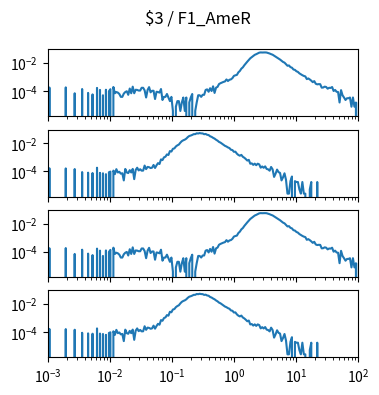

Generate this figure with matplotlib: (Note: this script raises an exception after producing the figure.)
import matplotlib.pyplot as plt
import numpy as np

num_plots = 4

fig, ax = plt.subplots(num_plots, 1, sharex=True, sharey=True)
fig.set_size_inches(4, 1*num_plots)

fig.suptitle("$3 / F1_AmeR")

for a in ax:
    a.set_xscale('log')
    a.set_yscale('log')
    a.set_xlim(1.000000e-03, 1.000000e+02)

ax[0].plot([1.000000e-03,1.056818e-03,1.116863e-03,1.180321e-03,1.247384e-03,1.318257e-03,1.393157e-03,1.472313e-03,1.555966e-03,1.644372e-03,1.737801e-03,1.836538e-03,1.940886e-03,2.051162e-03,2.167704e-03,2.290868e-03,2.421029e-03,2.558586e-03,2.703958e-03,2.857591e-03,3.019952e-03,3.191538e-03,3.372873e-03,3.564511e-03,3.767038e-03,3.981072e-03,4.207266e-03,4.446313e-03,4.698941e-03,4.965923e-03,5.248075e-03,5.546257e-03,5.861382e-03,6.194411e-03,6.546362e-03,6.918310e-03,7.311391e-03,7.726806e-03,8.165824e-03,8.629785e-03,9.120108e-03,9.638290e-03,1.018591e-02,1.076465e-02,1.137627e-02,1.202264e-02,1.270574e-02,1.342765e-02,1.419058e-02,1.499685e-02,1.584893e-02,1.674943e-02,1.770109e-02,1.870682e-02,1.976970e-02,2.089296e-02,2.208005e-02,2.333458e-02,2.466039e-02,2.606154e-02,2.754229e-02,2.910717e-02,3.076097e-02,3.250873e-02,3.435579e-02,3.630781e-02,3.837072e-02,4.055085e-02,4.285485e-02,4.528976e-02,4.786301e-02,5.058247e-02,5.345644e-02,5.649370e-02,5.970353e-02,6.309573e-02,6.668068e-02,7.046931e-02,7.447320e-02,7.870458e-02,8.317638e-02,8.790225e-02,9.289664e-02,9.817479e-02,1.037528e-01,1.096478e-01,1.158777e-01,1.224616e-01,1.294196e-01,1.367729e-01,1.445440e-01,1.527566e-01,1.614359e-01,1.706082e-01,1.803018e-01,1.905461e-01,2.013724e-01,2.128139e-01,2.249055e-01,2.376840e-01,2.511886e-01,2.654606e-01,2.805434e-01,2.964831e-01,3.133286e-01,3.311311e-01,3.499452e-01,3.698282e-01,3.908409e-01,4.130475e-01,4.365158e-01,4.613176e-01,4.875285e-01,5.152286e-01,5.445027e-01,5.754399e-01,6.081350e-01,6.426877e-01,6.792036e-01,7.177943e-01,7.585776e-01,8.016781e-01,8.472274e-01,8.953648e-01,9.462372e-01,1.000000e+00,1.056818e+00,1.116863e+00,1.180321e+00,1.247384e+00,1.318257e+00,1.393157e+00,1.472313e+00,1.555966e+00,1.644372e+00,1.737801e+00,1.836538e+00,1.940886e+00,2.051162e+00,2.167704e+00,2.290868e+00,2.421029e+00,2.558586e+00,2.703958e+00,2.857591e+00,3.019952e+00,3.191538e+00,3.372873e+00,3.564511e+00,3.767038e+00,3.981072e+00,4.207266e+00,4.446313e+00,4.698941e+00,4.965923e+00,5.248075e+00,5.546257e+00,5.861382e+00,6.194411e+00,6.546362e+00,6.918310e+00,7.311391e+00,7.726806e+00,8.165824e+00,8.629785e+00,9.120108e+00,9.638290e+00,1.018591e+01,1.076465e+01,1.137627e+01,1.202264e+01,1.270574e+01,1.342765e+01,1.419058e+01,1.499685e+01,1.584893e+01,1.674943e+01,1.770109e+01,1.870682e+01,1.976970e+01,2.089296e+01,2.208005e+01,2.333458e+01,2.466039e+01,2.606154e+01,2.754229e+01,2.910717e+01,3.076097e+01,3.250873e+01,3.435579e+01,3.630781e+01,3.837072e+01,4.055085e+01,4.285485e+01,4.528976e+01,4.786301e+01,5.058247e+01,5.345644e+01,5.649370e+01,5.970353e+01,6.309573e+01,6.668068e+01,7.046931e+01,7.447320e+01,7.870458e+01,8.317638e+01,8.790225e+01,9.289664e+01,9.817479e+01,1.037528e+02,1.096478e+02,1.158777e+02,1.224616e+02,1.294196e+02,1.367729e+02,1.445440e+02,1.527566e+02,1.614359e+02,1.706082e+02,1.803018e+02,1.905461e+02,2.013724e+02,2.128139e+02,2.249055e+02,2.376840e+02,2.511886e+02,2.654606e+02,2.805434e+02,2.964831e+02,3.133286e+02,3.311311e+02,3.499452e+02,3.698282e+02,3.908409e+02,4.130475e+02,4.365158e+02,4.613176e+02,4.875285e+02,5.152286e+02,5.445027e+02,5.754399e+02,6.081350e+02,6.426877e+02,6.792036e+02,7.177943e+02,7.585776e+02,8.016781e+02,8.472274e+02,8.953648e+02,9.462372e+02,], [0.000000e+00,1.807455e-04,0.000000e+00,0.000000e+00,0.000000e+00,0.000000e+00,0.000000e+00,0.000000e+00,0.000000e+00,0.000000e+00,0.000000e+00,0.000000e+00,1.847507e-04,0.000000e+00,0.000000e+00,0.000000e+00,0.000000e+00,0.000000e+00,7.072108e-05,0.000000e+00,0.000000e+00,0.000000e+00,0.000000e+00,1.414422e-04,0.000000e+00,0.000000e+00,0.000000e+00,7.472623e-05,0.000000e+00,0.000000e+00,5.895502e-05,0.000000e+00,0.000000e+00,1.689794e-04,0.000000e+00,1.217905e-04,0.000000e+00,5.106941e-05,0.000000e+00,1.257956e-04,0.000000e+00,9.825836e-05,1.375617e-04,0.000000e+00,1.965167e-04,7.072108e-05,8.649229e-05,7.866903e-05,6.302250e-05,3.936569e-05,3.930334e-05,6.677828e-05,8.642995e-05,9.825836e-05,5.501221e-05,1.532706e-04,7.072108e-05,2.082828e-04,7.072108e-05,1.257956e-04,1.218528e-04,1.100244e-04,1.100244e-04,1.729222e-04,1.728599e-04,1.139672e-04,3.536054e-05,1.219152e-04,1.925739e-04,8.254949e-05,1.060816e-04,1.060816e-04,2.753728e-05,9.037276e-05,8.642995e-05,7.860669e-05,1.414422e-04,2.359447e-05,3.930334e-05,3.930334e-05,6.289782e-05,3.536054e-05,1.965167e-05,3.930334e-05,3.942803e-06,0.000000e+00,7.885605e-06,1.965167e-05,1.965167e-05,3.942803e-06,1.570887e-05,3.536054e-05,3.942803e-06,3.536054e-05,0.000000e+00,1.570887e-05,3.536054e-05,6.283548e-05,0.000000e+00,3.942803e-06,1.570887e-05,5.106941e-05,5.106941e-05,3.930334e-05,5.501221e-05,5.501221e-05,1.217905e-04,1.335566e-04,9.037276e-05,1.610315e-04,1.021388e-04,2.199242e-04,7.466389e-05,1.767404e-04,2.003348e-04,3.181202e-04,3.652468e-04,4.084929e-04,4.516768e-04,4.870373e-04,6.755437e-04,5.223978e-04,6.402455e-04,6.835540e-04,8.329441e-04,1.202258e-03,1.324236e-03,1.411289e-03,2.150417e-03,2.697780e-03,3.916745e-03,4.845813e-03,6.839951e-03,9.254785e-03,1.229596e-02,1.631316e-02,2.128315e-02,2.563061e-02,3.141603e-02,3.738181e-02,4.158816e-02,4.720936e-02,5.328249e-02,5.544913e-02,5.457502e-02,5.504316e-02,5.538251e-02,5.435350e-02,5.036809e-02,4.641786e-02,4.166647e-02,3.815565e-02,3.263521e-02,2.826528e-02,2.411983e-02,2.076108e-02,1.733962e-02,1.437215e-02,1.175616e-02,1.047498e-02,8.164966e-03,6.302249e-03,6.612858e-03,5.021758e-03,4.592990e-03,3.426528e-03,3.213991e-03,2.565985e-03,2.306321e-03,1.823102e-03,1.563749e-03,1.347706e-03,1.194560e-03,1.107943e-03,7.113407e-04,7.937655e-04,6.720997e-04,5.502468e-04,4.322744e-04,5.148863e-04,3.340161e-04,3.026607e-04,3.143644e-04,3.104216e-04,1.769274e-04,1.808079e-04,2.082204e-04,1.965791e-04,1.493278e-04,1.728599e-04,1.689171e-04,1.964544e-04,1.021388e-04,1.217905e-04,9.037276e-05,8.642995e-05,1.570887e-05,1.178477e-04,5.106941e-05,3.536054e-05,2.359447e-05,3.141774e-05,3.141774e-05,3.536054e-05,7.885605e-06,3.536054e-05,7.885605e-06,1.570887e-05,0.000000e+00,1.570887e-05,0.000000e+00,1.570887e-05,3.141774e-05,3.141774e-05,0.000000e+00,1.570887e-05,0.000000e+00,0.000000e+00,0.000000e+00,0.000000e+00,0.000000e+00,1.570887e-05,3.942803e-06,0.000000e+00,0.000000e+00,0.000000e+00,0.000000e+00,0.000000e+00,0.000000e+00,0.000000e+00,0.000000e+00,0.000000e+00,0.000000e+00,0.000000e+00,0.000000e+00,0.000000e+00,0.000000e+00,0.000000e+00,0.000000e+00,0.000000e+00,0.000000e+00,0.000000e+00,0.000000e+00,0.000000e+00,0.000000e+00,0.000000e+00,0.000000e+00,0.000000e+00,0.000000e+00,0.000000e+00,])
ax[1].plot([1.000000e-03,1.056818e-03,1.116863e-03,1.180321e-03,1.247384e-03,1.318257e-03,1.393157e-03,1.472313e-03,1.555966e-03,1.644372e-03,1.737801e-03,1.836538e-03,1.940886e-03,2.051162e-03,2.167704e-03,2.290868e-03,2.421029e-03,2.558586e-03,2.703958e-03,2.857591e-03,3.019952e-03,3.191538e-03,3.372873e-03,3.564511e-03,3.767038e-03,3.981072e-03,4.207266e-03,4.446313e-03,4.698941e-03,4.965923e-03,5.248075e-03,5.546257e-03,5.861382e-03,6.194411e-03,6.546362e-03,6.918310e-03,7.311391e-03,7.726806e-03,8.165824e-03,8.629785e-03,9.120108e-03,9.638290e-03,1.018591e-02,1.076465e-02,1.137627e-02,1.202264e-02,1.270574e-02,1.342765e-02,1.419058e-02,1.499685e-02,1.584893e-02,1.674943e-02,1.770109e-02,1.870682e-02,1.976970e-02,2.089296e-02,2.208005e-02,2.333458e-02,2.466039e-02,2.606154e-02,2.754229e-02,2.910717e-02,3.076097e-02,3.250873e-02,3.435579e-02,3.630781e-02,3.837072e-02,4.055085e-02,4.285485e-02,4.528976e-02,4.786301e-02,5.058247e-02,5.345644e-02,5.649370e-02,5.970353e-02,6.309573e-02,6.668068e-02,7.046931e-02,7.447320e-02,7.870458e-02,8.317638e-02,8.790225e-02,9.289664e-02,9.817479e-02,1.037528e-01,1.096478e-01,1.158777e-01,1.224616e-01,1.294196e-01,1.367729e-01,1.445440e-01,1.527566e-01,1.614359e-01,1.706082e-01,1.803018e-01,1.905461e-01,2.013724e-01,2.128139e-01,2.249055e-01,2.376840e-01,2.511886e-01,2.654606e-01,2.805434e-01,2.964831e-01,3.133286e-01,3.311311e-01,3.499452e-01,3.698282e-01,3.908409e-01,4.130475e-01,4.365158e-01,4.613176e-01,4.875285e-01,5.152286e-01,5.445027e-01,5.754399e-01,6.081350e-01,6.426877e-01,6.792036e-01,7.177943e-01,7.585776e-01,8.016781e-01,8.472274e-01,8.953648e-01,9.462372e-01,1.000000e+00,1.056818e+00,1.116863e+00,1.180321e+00,1.247384e+00,1.318257e+00,1.393157e+00,1.472313e+00,1.555966e+00,1.644372e+00,1.737801e+00,1.836538e+00,1.940886e+00,2.051162e+00,2.167704e+00,2.290868e+00,2.421029e+00,2.558586e+00,2.703958e+00,2.857591e+00,3.019952e+00,3.191538e+00,3.372873e+00,3.564511e+00,3.767038e+00,3.981072e+00,4.207266e+00,4.446313e+00,4.698941e+00,4.965923e+00,5.248075e+00,5.546257e+00,5.861382e+00,6.194411e+00,6.546362e+00,6.918310e+00,7.311391e+00,7.726806e+00,8.165824e+00,8.629785e+00,9.120108e+00,9.638290e+00,1.018591e+01,1.076465e+01,1.137627e+01,1.202264e+01,1.270574e+01,1.342765e+01,1.419058e+01,1.499685e+01,1.584893e+01,1.674943e+01,1.770109e+01,1.870682e+01,1.976970e+01,2.089296e+01,2.208005e+01,2.333458e+01,2.466039e+01,2.606154e+01,2.754229e+01,2.910717e+01,3.076097e+01,3.250873e+01,3.435579e+01,3.630781e+01,3.837072e+01,4.055085e+01,4.285485e+01,4.528976e+01,4.786301e+01,5.058247e+01,5.345644e+01,5.649370e+01,5.970353e+01,6.309573e+01,6.668068e+01,7.046931e+01,7.447320e+01,7.870458e+01,8.317638e+01,8.790225e+01,9.289664e+01,9.817479e+01,1.037528e+02,1.096478e+02,1.158777e+02,1.224616e+02,1.294196e+02,1.367729e+02,1.445440e+02,1.527566e+02,1.614359e+02,1.706082e+02,1.803018e+02,1.905461e+02,2.013724e+02,2.128139e+02,2.249055e+02,2.376840e+02,2.511886e+02,2.654606e+02,2.805434e+02,2.964831e+02,3.133286e+02,3.311311e+02,3.499452e+02,3.698282e+02,3.908409e+02,4.130475e+02,4.365158e+02,4.613176e+02,4.875285e+02,5.152286e+02,5.445027e+02,5.754399e+02,6.081350e+02,6.426877e+02,6.792036e+02,7.177943e+02,7.585776e+02,8.016781e+02,8.472274e+02,8.953648e+02,9.462372e+02,], [0.000000e+00,1.695678e-04,0.000000e+00,0.000000e+00,0.000000e+00,0.000000e+00,0.000000e+00,0.000000e+00,0.000000e+00,0.000000e+00,0.000000e+00,0.000000e+00,1.650935e-04,0.000000e+00,0.000000e+00,0.000000e+00,0.000000e+00,0.000000e+00,1.489311e-04,0.000000e+00,0.000000e+00,0.000000e+00,0.000000e+00,9.062797e-05,0.000000e+00,0.000000e+00,0.000000e+00,8.254676e-05,0.000000e+00,0.000000e+00,7.807250e-05,0.000000e+00,0.000000e+00,1.848170e-04,0.000000e+00,7.985302e-05,0.000000e+00,7.446554e-05,0.000000e+00,6.460381e-05,0.000000e+00,8.793424e-05,9.779597e-05,0.000000e+00,1.157389e-04,6.460381e-05,1.462374e-04,8.524050e-05,9.510223e-05,6.999128e-05,7.537876e-05,2.333043e-05,1.516248e-04,8.524050e-05,7.715928e-05,1.238201e-04,8.524050e-05,1.525380e-04,2.871790e-05,1.292076e-04,1.848170e-04,1.184327e-04,1.444568e-04,1.139584e-04,1.157389e-04,2.628895e-04,1.471506e-04,2.108412e-04,2.009794e-04,1.749553e-04,1.857302e-04,2.906942e-04,1.776490e-04,2.736644e-04,3.920971e-04,3.373550e-04,7.204577e-04,6.424311e-04,1.005810e-03,1.117029e-03,1.624865e-03,1.477715e-03,2.798463e-03,2.588489e-03,4.059949e-03,4.341694e-03,5.918118e-03,7.118607e-03,8.087664e-03,1.101351e-02,1.412695e-02,1.632791e-02,1.806158e-02,2.128442e-02,2.727152e-02,3.284968e-02,3.527413e-02,3.903357e-02,4.429236e-02,4.432195e-02,5.076598e-02,4.915089e-02,5.288444e-02,5.016204e-02,4.975145e-02,4.380101e-02,4.569488e-02,3.996153e-02,3.820659e-02,3.122422e-02,2.852908e-02,2.426235e-02,2.140847e-02,1.771719e-02,1.532516e-02,1.243507e-02,1.109806e-02,9.344951e-03,8.001740e-03,6.557993e-03,5.897711e-03,5.050602e-03,4.560663e-03,3.484953e-03,3.293789e-03,2.480923e-03,2.532012e-03,1.827717e-03,1.480454e-03,1.312667e-03,1.501958e-03,1.100913e-03,9.439003e-04,7.590833e-04,5.939897e-04,6.684094e-04,3.544307e-04,3.768479e-04,2.943011e-04,3.589049e-04,2.790519e-04,3.562112e-04,3.194121e-04,1.857302e-04,2.270036e-04,1.830365e-04,2.314778e-04,1.516248e-04,1.417631e-04,1.139584e-04,2.090606e-04,1.417631e-04,4.127338e-05,6.999128e-05,1.363756e-04,8.971476e-05,7.985302e-05,2.333043e-05,3.857964e-05,7.446554e-05,2.602417e-05,2.693738e-06,2.693738e-06,2.063669e-05,4.396712e-05,0.000000e+00,2.063669e-05,1.794295e-05,1.794295e-05,5.387476e-06,2.693738e-06,1.794295e-05,2.693738e-06,2.693738e-06,0.000000e+00,0.000000e+00,5.387476e-06,1.794295e-05,0.000000e+00,0.000000e+00,0.000000e+00,1.794295e-05,0.000000e+00,0.000000e+00,0.000000e+00,0.000000e+00,0.000000e+00,0.000000e+00,0.000000e+00,0.000000e+00,0.000000e+00,0.000000e+00,0.000000e+00,0.000000e+00,0.000000e+00,0.000000e+00,0.000000e+00,0.000000e+00,0.000000e+00,0.000000e+00,0.000000e+00,0.000000e+00,0.000000e+00,0.000000e+00,0.000000e+00,0.000000e+00,0.000000e+00,0.000000e+00,0.000000e+00,0.000000e+00,0.000000e+00,0.000000e+00,0.000000e+00,0.000000e+00,0.000000e+00,0.000000e+00,0.000000e+00,0.000000e+00,0.000000e+00,0.000000e+00,0.000000e+00,0.000000e+00,0.000000e+00,0.000000e+00,0.000000e+00,0.000000e+00,0.000000e+00,0.000000e+00,0.000000e+00,0.000000e+00,0.000000e+00,0.000000e+00,0.000000e+00,0.000000e+00,0.000000e+00,0.000000e+00,0.000000e+00,0.000000e+00,0.000000e+00,0.000000e+00,0.000000e+00,0.000000e+00,0.000000e+00,0.000000e+00,0.000000e+00,0.000000e+00,0.000000e+00,0.000000e+00,0.000000e+00,0.000000e+00,])
ax[2].plot([1.000000e-03,1.056818e-03,1.116863e-03,1.180321e-03,1.247384e-03,1.318257e-03,1.393157e-03,1.472313e-03,1.555966e-03,1.644372e-03,1.737801e-03,1.836538e-03,1.940886e-03,2.051162e-03,2.167704e-03,2.290868e-03,2.421029e-03,2.558586e-03,2.703958e-03,2.857591e-03,3.019952e-03,3.191538e-03,3.372873e-03,3.564511e-03,3.767038e-03,3.981072e-03,4.207266e-03,4.446313e-03,4.698941e-03,4.965923e-03,5.248075e-03,5.546257e-03,5.861382e-03,6.194411e-03,6.546362e-03,6.918310e-03,7.311391e-03,7.726806e-03,8.165824e-03,8.629785e-03,9.120108e-03,9.638290e-03,1.018591e-02,1.076465e-02,1.137627e-02,1.202264e-02,1.270574e-02,1.342765e-02,1.419058e-02,1.499685e-02,1.584893e-02,1.674943e-02,1.770109e-02,1.870682e-02,1.976970e-02,2.089296e-02,2.208005e-02,2.333458e-02,2.466039e-02,2.606154e-02,2.754229e-02,2.910717e-02,3.076097e-02,3.250873e-02,3.435579e-02,3.630781e-02,3.837072e-02,4.055085e-02,4.285485e-02,4.528976e-02,4.786301e-02,5.058247e-02,5.345644e-02,5.649370e-02,5.970353e-02,6.309573e-02,6.668068e-02,7.046931e-02,7.447320e-02,7.870458e-02,8.317638e-02,8.790225e-02,9.289664e-02,9.817479e-02,1.037528e-01,1.096478e-01,1.158777e-01,1.224616e-01,1.294196e-01,1.367729e-01,1.445440e-01,1.527566e-01,1.614359e-01,1.706082e-01,1.803018e-01,1.905461e-01,2.013724e-01,2.128139e-01,2.249055e-01,2.376840e-01,2.511886e-01,2.654606e-01,2.805434e-01,2.964831e-01,3.133286e-01,3.311311e-01,3.499452e-01,3.698282e-01,3.908409e-01,4.130475e-01,4.365158e-01,4.613176e-01,4.875285e-01,5.152286e-01,5.445027e-01,5.754399e-01,6.081350e-01,6.426877e-01,6.792036e-01,7.177943e-01,7.585776e-01,8.016781e-01,8.472274e-01,8.953648e-01,9.462372e-01,1.000000e+00,1.056818e+00,1.116863e+00,1.180321e+00,1.247384e+00,1.318257e+00,1.393157e+00,1.472313e+00,1.555966e+00,1.644372e+00,1.737801e+00,1.836538e+00,1.940886e+00,2.051162e+00,2.167704e+00,2.290868e+00,2.421029e+00,2.558586e+00,2.703958e+00,2.857591e+00,3.019952e+00,3.191538e+00,3.372873e+00,3.564511e+00,3.767038e+00,3.981072e+00,4.207266e+00,4.446313e+00,4.698941e+00,4.965923e+00,5.248075e+00,5.546257e+00,5.861382e+00,6.194411e+00,6.546362e+00,6.918310e+00,7.311391e+00,7.726806e+00,8.165824e+00,8.629785e+00,9.120108e+00,9.638290e+00,1.018591e+01,1.076465e+01,1.137627e+01,1.202264e+01,1.270574e+01,1.342765e+01,1.419058e+01,1.499685e+01,1.584893e+01,1.674943e+01,1.770109e+01,1.870682e+01,1.976970e+01,2.089296e+01,2.208005e+01,2.333458e+01,2.466039e+01,2.606154e+01,2.754229e+01,2.910717e+01,3.076097e+01,3.250873e+01,3.435579e+01,3.630781e+01,3.837072e+01,4.055085e+01,4.285485e+01,4.528976e+01,4.786301e+01,5.058247e+01,5.345644e+01,5.649370e+01,5.970353e+01,6.309573e+01,6.668068e+01,7.046931e+01,7.447320e+01,7.870458e+01,8.317638e+01,8.790225e+01,9.289664e+01,9.817479e+01,1.037528e+02,1.096478e+02,1.158777e+02,1.224616e+02,1.294196e+02,1.367729e+02,1.445440e+02,1.527566e+02,1.614359e+02,1.706082e+02,1.803018e+02,1.905461e+02,2.013724e+02,2.128139e+02,2.249055e+02,2.376840e+02,2.511886e+02,2.654606e+02,2.805434e+02,2.964831e+02,3.133286e+02,3.311311e+02,3.499452e+02,3.698282e+02,3.908409e+02,4.130475e+02,4.365158e+02,4.613176e+02,4.875285e+02,5.152286e+02,5.445027e+02,5.754399e+02,6.081350e+02,6.426877e+02,6.792036e+02,7.177943e+02,7.585776e+02,8.016781e+02,8.472274e+02,8.953648e+02,9.462372e+02,], [0.000000e+00,1.807455e-04,0.000000e+00,0.000000e+00,0.000000e+00,0.000000e+00,0.000000e+00,0.000000e+00,0.000000e+00,0.000000e+00,0.000000e+00,0.000000e+00,1.847507e-04,0.000000e+00,0.000000e+00,0.000000e+00,0.000000e+00,0.000000e+00,7.072108e-05,0.000000e+00,0.000000e+00,0.000000e+00,0.000000e+00,1.414422e-04,0.000000e+00,0.000000e+00,0.000000e+00,7.472623e-05,0.000000e+00,0.000000e+00,5.895502e-05,0.000000e+00,0.000000e+00,1.689794e-04,0.000000e+00,1.217905e-04,0.000000e+00,5.106941e-05,0.000000e+00,1.257956e-04,0.000000e+00,9.825836e-05,1.375617e-04,0.000000e+00,1.965167e-04,7.072108e-05,8.649229e-05,7.866903e-05,6.302250e-05,3.936569e-05,3.930334e-05,6.677828e-05,8.642995e-05,9.825836e-05,5.501221e-05,1.532706e-04,7.072108e-05,2.082828e-04,7.072108e-05,1.257956e-04,1.218528e-04,1.100244e-04,1.100244e-04,1.729222e-04,1.728599e-04,1.139672e-04,3.536054e-05,1.219152e-04,1.925739e-04,8.254949e-05,1.060816e-04,1.060816e-04,2.753728e-05,9.037276e-05,8.642995e-05,7.860669e-05,1.414422e-04,2.359447e-05,3.930334e-05,3.930334e-05,6.289782e-05,3.536054e-05,1.965167e-05,3.930334e-05,3.942803e-06,0.000000e+00,7.885605e-06,1.965167e-05,1.965167e-05,3.942803e-06,1.570887e-05,3.536054e-05,3.942803e-06,3.536054e-05,0.000000e+00,1.570887e-05,3.536054e-05,6.283548e-05,0.000000e+00,3.942803e-06,1.570887e-05,5.106941e-05,5.106941e-05,3.930334e-05,5.501221e-05,5.501221e-05,1.217905e-04,1.335566e-04,9.037276e-05,1.610315e-04,1.021388e-04,2.199242e-04,7.466389e-05,1.767404e-04,2.003348e-04,3.181202e-04,3.652468e-04,4.084929e-04,4.516768e-04,4.870373e-04,6.755437e-04,5.223978e-04,6.402455e-04,6.835540e-04,8.329441e-04,1.202258e-03,1.324236e-03,1.411289e-03,2.150417e-03,2.697780e-03,3.916745e-03,4.845813e-03,6.839951e-03,9.254785e-03,1.229596e-02,1.631316e-02,2.128315e-02,2.563061e-02,3.141603e-02,3.738181e-02,4.158816e-02,4.720936e-02,5.328249e-02,5.544913e-02,5.457502e-02,5.504316e-02,5.538251e-02,5.435350e-02,5.036809e-02,4.641786e-02,4.166647e-02,3.815565e-02,3.263521e-02,2.826528e-02,2.411983e-02,2.076108e-02,1.733962e-02,1.437215e-02,1.175616e-02,1.047498e-02,8.164966e-03,6.302249e-03,6.612858e-03,5.021758e-03,4.592990e-03,3.426528e-03,3.213991e-03,2.565985e-03,2.306321e-03,1.823102e-03,1.563749e-03,1.347706e-03,1.194560e-03,1.107943e-03,7.113407e-04,7.937655e-04,6.720997e-04,5.502468e-04,4.322744e-04,5.148863e-04,3.340161e-04,3.026607e-04,3.143644e-04,3.104216e-04,1.769274e-04,1.808079e-04,2.082204e-04,1.965791e-04,1.493278e-04,1.728599e-04,1.689171e-04,1.964544e-04,1.021388e-04,1.217905e-04,9.037276e-05,8.642995e-05,1.570887e-05,1.178477e-04,5.106941e-05,3.536054e-05,2.359447e-05,3.141774e-05,3.141774e-05,3.536054e-05,7.885605e-06,3.536054e-05,7.885605e-06,1.570887e-05,0.000000e+00,1.570887e-05,0.000000e+00,1.570887e-05,3.141774e-05,3.141774e-05,0.000000e+00,1.570887e-05,0.000000e+00,0.000000e+00,0.000000e+00,0.000000e+00,0.000000e+00,1.570887e-05,3.942803e-06,0.000000e+00,0.000000e+00,0.000000e+00,0.000000e+00,0.000000e+00,0.000000e+00,0.000000e+00,0.000000e+00,0.000000e+00,0.000000e+00,0.000000e+00,0.000000e+00,0.000000e+00,0.000000e+00,0.000000e+00,0.000000e+00,0.000000e+00,0.000000e+00,0.000000e+00,0.000000e+00,0.000000e+00,0.000000e+00,0.000000e+00,0.000000e+00,0.000000e+00,0.000000e+00,0.000000e+00,])
ax[3].plot([1.000000e-03,1.056818e-03,1.116863e-03,1.180321e-03,1.247384e-03,1.318257e-03,1.393157e-03,1.472313e-03,1.555966e-03,1.644372e-03,1.737801e-03,1.836538e-03,1.940886e-03,2.051162e-03,2.167704e-03,2.290868e-03,2.421029e-03,2.558586e-03,2.703958e-03,2.857591e-03,3.019952e-03,3.191538e-03,3.372873e-03,3.564511e-03,3.767038e-03,3.981072e-03,4.207266e-03,4.446313e-03,4.698941e-03,4.965923e-03,5.248075e-03,5.546257e-03,5.861382e-03,6.194411e-03,6.546362e-03,6.918310e-03,7.311391e-03,7.726806e-03,8.165824e-03,8.629785e-03,9.120108e-03,9.638290e-03,1.018591e-02,1.076465e-02,1.137627e-02,1.202264e-02,1.270574e-02,1.342765e-02,1.419058e-02,1.499685e-02,1.584893e-02,1.674943e-02,1.770109e-02,1.870682e-02,1.976970e-02,2.089296e-02,2.208005e-02,2.333458e-02,2.466039e-02,2.606154e-02,2.754229e-02,2.910717e-02,3.076097e-02,3.250873e-02,3.435579e-02,3.630781e-02,3.837072e-02,4.055085e-02,4.285485e-02,4.528976e-02,4.786301e-02,5.058247e-02,5.345644e-02,5.649370e-02,5.970353e-02,6.309573e-02,6.668068e-02,7.046931e-02,7.447320e-02,7.870458e-02,8.317638e-02,8.790225e-02,9.289664e-02,9.817479e-02,1.037528e-01,1.096478e-01,1.158777e-01,1.224616e-01,1.294196e-01,1.367729e-01,1.445440e-01,1.527566e-01,1.614359e-01,1.706082e-01,1.803018e-01,1.905461e-01,2.013724e-01,2.128139e-01,2.249055e-01,2.376840e-01,2.511886e-01,2.654606e-01,2.805434e-01,2.964831e-01,3.133286e-01,3.311311e-01,3.499452e-01,3.698282e-01,3.908409e-01,4.130475e-01,4.365158e-01,4.613176e-01,4.875285e-01,5.152286e-01,5.445027e-01,5.754399e-01,6.081350e-01,6.426877e-01,6.792036e-01,7.177943e-01,7.585776e-01,8.016781e-01,8.472274e-01,8.953648e-01,9.462372e-01,1.000000e+00,1.056818e+00,1.116863e+00,1.180321e+00,1.247384e+00,1.318257e+00,1.393157e+00,1.472313e+00,1.555966e+00,1.644372e+00,1.737801e+00,1.836538e+00,1.940886e+00,2.051162e+00,2.167704e+00,2.290868e+00,2.421029e+00,2.558586e+00,2.703958e+00,2.857591e+00,3.019952e+00,3.191538e+00,3.372873e+00,3.564511e+00,3.767038e+00,3.981072e+00,4.207266e+00,4.446313e+00,4.698941e+00,4.965923e+00,5.248075e+00,5.546257e+00,5.861382e+00,6.194411e+00,6.546362e+00,6.918310e+00,7.311391e+00,7.726806e+00,8.165824e+00,8.629785e+00,9.120108e+00,9.638290e+00,1.018591e+01,1.076465e+01,1.137627e+01,1.202264e+01,1.270574e+01,1.342765e+01,1.419058e+01,1.499685e+01,1.584893e+01,1.674943e+01,1.770109e+01,1.870682e+01,1.976970e+01,2.089296e+01,2.208005e+01,2.333458e+01,2.466039e+01,2.606154e+01,2.754229e+01,2.910717e+01,3.076097e+01,3.250873e+01,3.435579e+01,3.630781e+01,3.837072e+01,4.055085e+01,4.285485e+01,4.528976e+01,4.786301e+01,5.058247e+01,5.345644e+01,5.649370e+01,5.970353e+01,6.309573e+01,6.668068e+01,7.046931e+01,7.447320e+01,7.870458e+01,8.317638e+01,8.790225e+01,9.289664e+01,9.817479e+01,1.037528e+02,1.096478e+02,1.158777e+02,1.224616e+02,1.294196e+02,1.367729e+02,1.445440e+02,1.527566e+02,1.614359e+02,1.706082e+02,1.803018e+02,1.905461e+02,2.013724e+02,2.128139e+02,2.249055e+02,2.376840e+02,2.511886e+02,2.654606e+02,2.805434e+02,2.964831e+02,3.133286e+02,3.311311e+02,3.499452e+02,3.698282e+02,3.908409e+02,4.130475e+02,4.365158e+02,4.613176e+02,4.875285e+02,5.152286e+02,5.445027e+02,5.754399e+02,6.081350e+02,6.426877e+02,6.792036e+02,7.177943e+02,7.585776e+02,8.016781e+02,8.472274e+02,8.953648e+02,9.462372e+02,], [0.000000e+00,1.695678e-04,0.000000e+00,0.000000e+00,0.000000e+00,0.000000e+00,0.000000e+00,0.000000e+00,0.000000e+00,0.000000e+00,0.000000e+00,0.000000e+00,1.650935e-04,0.000000e+00,0.000000e+00,0.000000e+00,0.000000e+00,0.000000e+00,1.489311e-04,0.000000e+00,0.000000e+00,0.000000e+00,0.000000e+00,9.062797e-05,0.000000e+00,0.000000e+00,0.000000e+00,8.254676e-05,0.000000e+00,0.000000e+00,7.807250e-05,0.000000e+00,0.000000e+00,1.848170e-04,0.000000e+00,7.985302e-05,0.000000e+00,7.446554e-05,0.000000e+00,6.460381e-05,0.000000e+00,8.793424e-05,9.779597e-05,0.000000e+00,1.157389e-04,6.460381e-05,1.462374e-04,8.524050e-05,9.510223e-05,6.999128e-05,7.537876e-05,2.333043e-05,1.516248e-04,8.524050e-05,7.715928e-05,1.238201e-04,8.524050e-05,1.525380e-04,2.871790e-05,1.292076e-04,1.848170e-04,1.184327e-04,1.444568e-04,1.139584e-04,1.157389e-04,2.628895e-04,1.471506e-04,2.108412e-04,2.009794e-04,1.749553e-04,1.857302e-04,2.906942e-04,1.776490e-04,2.736644e-04,3.920971e-04,3.373550e-04,7.204577e-04,6.424311e-04,1.005810e-03,1.117029e-03,1.624865e-03,1.477715e-03,2.798463e-03,2.588489e-03,4.059949e-03,4.341694e-03,5.918118e-03,7.118607e-03,8.087664e-03,1.101351e-02,1.412695e-02,1.632791e-02,1.806158e-02,2.128442e-02,2.727152e-02,3.284968e-02,3.527413e-02,3.903357e-02,4.429236e-02,4.432195e-02,5.076598e-02,4.915089e-02,5.288444e-02,5.016204e-02,4.975145e-02,4.380101e-02,4.569488e-02,3.996153e-02,3.820659e-02,3.122422e-02,2.852908e-02,2.426235e-02,2.140847e-02,1.771719e-02,1.532516e-02,1.243507e-02,1.109806e-02,9.344951e-03,8.001740e-03,6.557993e-03,5.897711e-03,5.050602e-03,4.560663e-03,3.484953e-03,3.293789e-03,2.480923e-03,2.532012e-03,1.827717e-03,1.480454e-03,1.312667e-03,1.501958e-03,1.100913e-03,9.439003e-04,7.590833e-04,5.939897e-04,6.684094e-04,3.544307e-04,3.768479e-04,2.943011e-04,3.589049e-04,2.790519e-04,3.562112e-04,3.194121e-04,1.857302e-04,2.270036e-04,1.830365e-04,2.314778e-04,1.516248e-04,1.417631e-04,1.139584e-04,2.090606e-04,1.417631e-04,4.127338e-05,6.999128e-05,1.363756e-04,8.971476e-05,7.985302e-05,2.333043e-05,3.857964e-05,7.446554e-05,2.602417e-05,2.693738e-06,2.693738e-06,2.063669e-05,4.396712e-05,0.000000e+00,2.063669e-05,1.794295e-05,1.794295e-05,5.387476e-06,2.693738e-06,1.794295e-05,2.693738e-06,2.693738e-06,0.000000e+00,0.000000e+00,5.387476e-06,1.794295e-05,0.000000e+00,0.000000e+00,0.000000e+00,1.794295e-05,0.000000e+00,0.000000e+00,0.000000e+00,0.000000e+00,0.000000e+00,0.000000e+00,0.000000e+00,0.000000e+00,0.000000e+00,0.000000e+00,0.000000e+00,0.000000e+00,0.000000e+00,0.000000e+00,0.000000e+00,0.000000e+00,0.000000e+00,0.000000e+00,0.000000e+00,0.000000e+00,0.000000e+00,0.000000e+00,0.000000e+00,0.000000e+00,0.000000e+00,0.000000e+00,0.000000e+00,0.000000e+00,0.000000e+00,0.000000e+00,0.000000e+00,0.000000e+00,0.000000e+00,0.000000e+00,0.000000e+00,0.000000e+00,0.000000e+00,0.000000e+00,0.000000e+00,0.000000e+00,0.000000e+00,0.000000e+00,0.000000e+00,0.000000e+00,0.000000e+00,0.000000e+00,0.000000e+00,0.000000e+00,0.000000e+00,0.000000e+00,0.000000e+00,0.000000e+00,0.000000e+00,0.000000e+00,0.000000e+00,0.000000e+00,0.000000e+00,0.000000e+00,0.000000e+00,0.000000e+00,0.000000e+00,0.000000e+00,0.000000e+00,0.000000e+00,0.000000e+00,0.000000e+00,0.000000e+00,0.000000e+00,])


plt.savefig("/root/output/cytometry_plot_$3_F1_AmeR.png", bbox_inches='tight')
